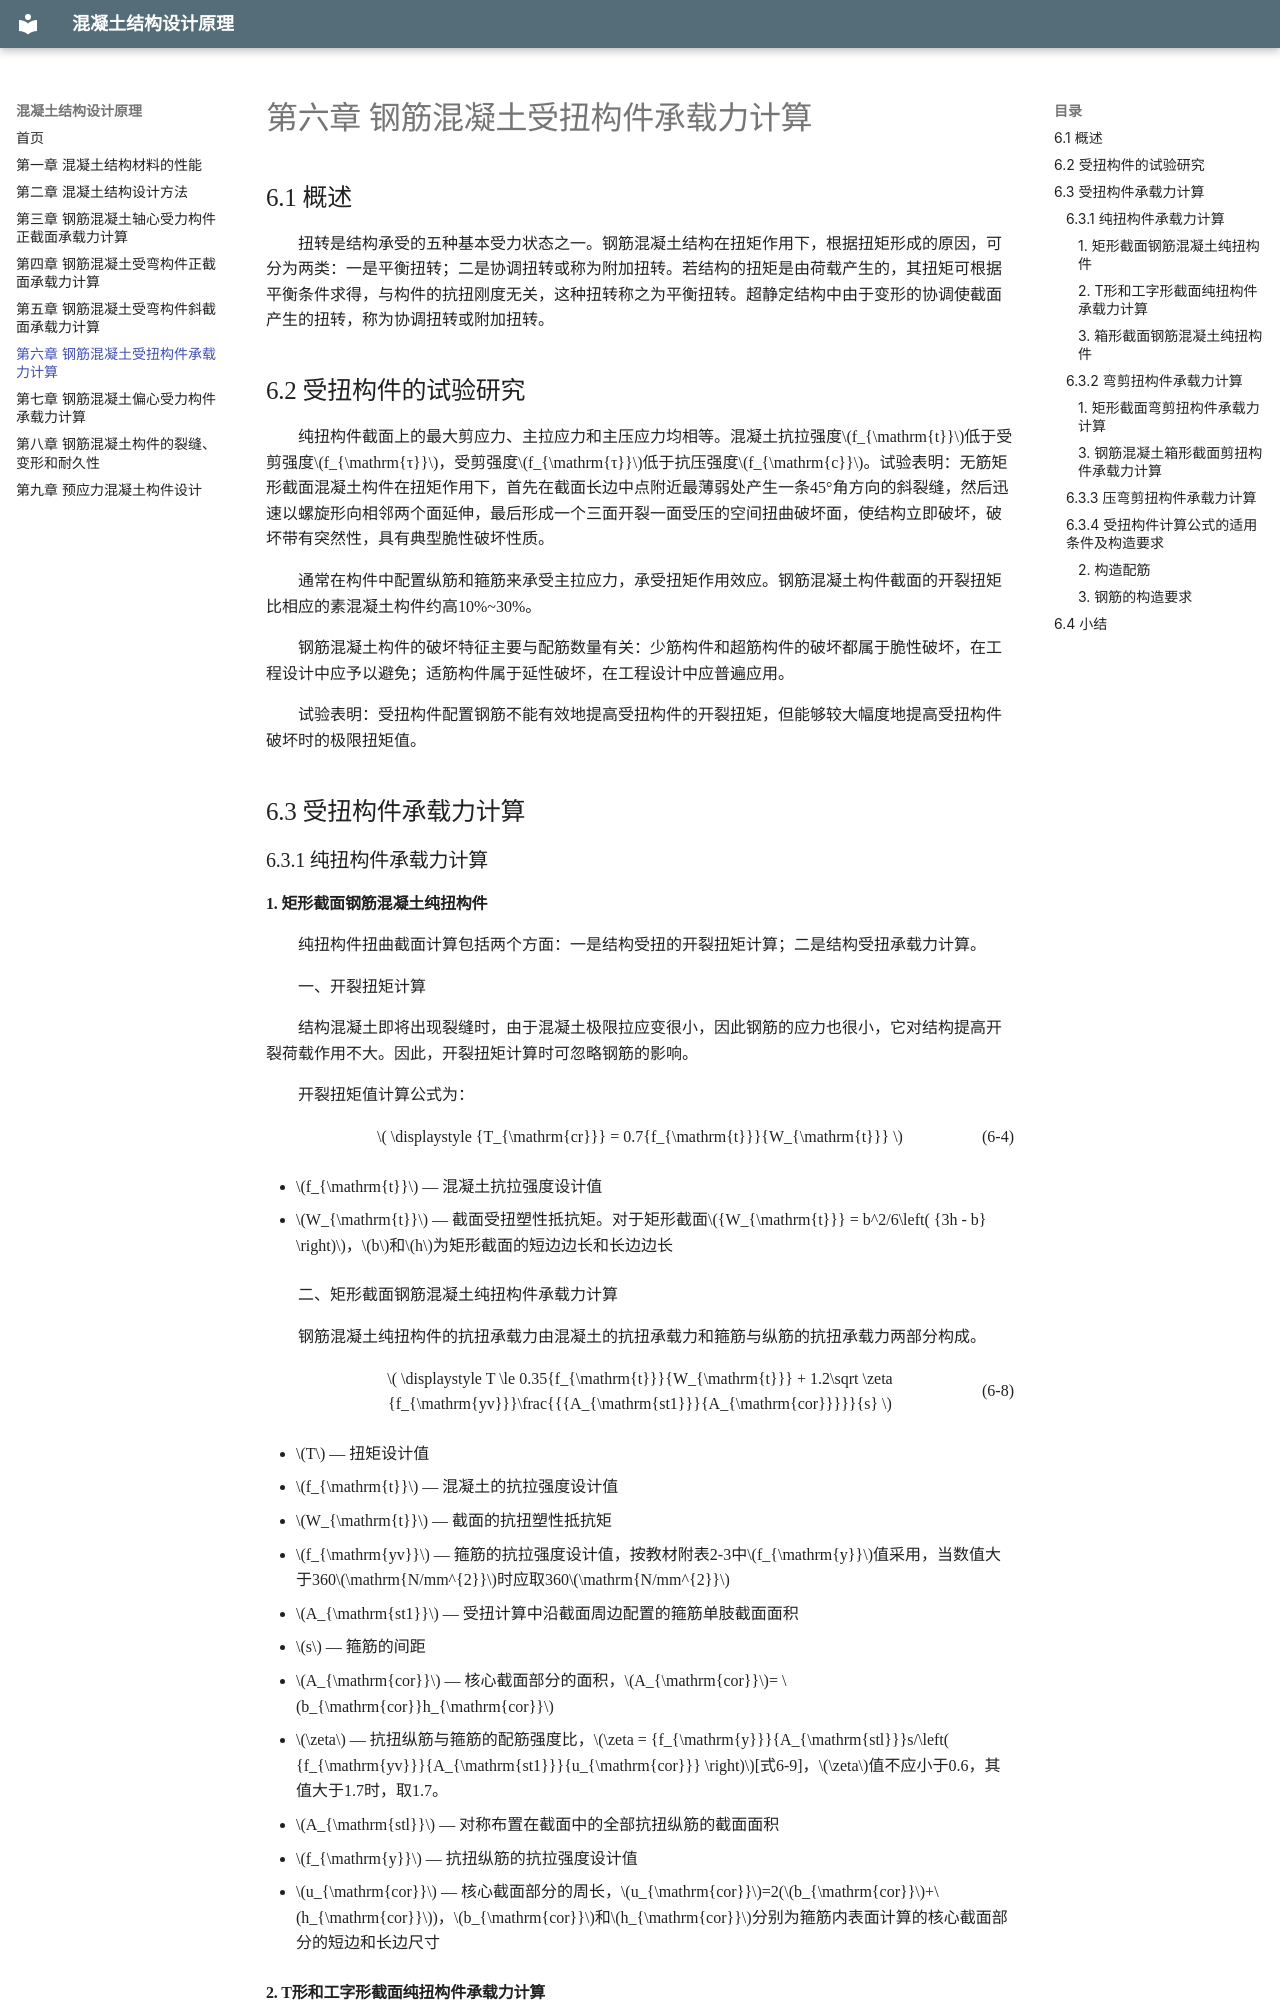

repository: JintaoW/principles-of-concrete-structural-design · page: ch06/index.html · generator: mkdocs

# 第六章 钢筋混凝土受扭构件承载力计算

## 6.1 概述

扭转是结构承受的五种基本受力状态之一。钢筋混凝土结构在扭矩作用下，根据扭矩形成的原因，可分为两类：一是平衡扭转；二是协调扭转或称为附加扭转。若结构的扭矩是由荷载产生的，其扭矩可根据平衡条件求得，与构件的抗扭刚度无关，这种扭转称之为平衡扭转。超静定结构中由于变形的协调使截面产生的扭转，称为协调扭转或附加扭转。

## 6.2 受扭构件的试验研究

纯扭构件截面上的最大剪应力、主拉应力和主压应力均相等。混凝土抗拉强度$f_{\mathrm{t}}$低于受剪强度$f_{\mathrm{τ}}$，受剪强度$f_{\mathrm{τ}}$低于抗压强度$f_{\mathrm{c}}$。试验表明：无筋矩形截面混凝土构件在扭矩作用下，首先在截面长边中点附近最薄弱处产生一条45°角方向的斜裂缝，然后迅速以螺旋形向相邻两个面延伸，最后形成一个三面开裂一面受压的空间扭曲破坏面，使结构立即破坏，破坏带有突然性，具有典型脆性破坏性质。

通常在构件中配置纵筋和箍筋来承受主拉应力，承受扭矩作用效应。钢筋混凝土构件截面的开裂扭矩比相应的素混凝土构件约高10%~30%。

钢筋混凝土构件的破坏特征主要与配筋数量有关：少筋构件和超筋构件的破坏都属于脆性破坏，在工程设计中应予以避免；适筋构件属于延性破坏，在工程设计中应普遍应用。

试验表明：受扭构件配置钢筋不能有效地提高受扭构件的开裂扭矩，但能够较大幅度地提高受扭构件破坏时的极限扭矩值。

## 6.3 受扭构件承载力计算

### 6.3.1 纯扭构件承载力计算

#### 1. 矩形截面钢筋混凝土纯扭构件

纯扭构件扭曲截面计算包括两个方面：一是结构受扭的开裂扭矩计算；二是结构受扭承载力计算。

一、开裂扭矩计算

结构混凝土即将出现裂缝时，由于混凝土极限拉应变很小，因此钢筋的应力也很小，它对结构提高开裂荷载作用不大。因此，开裂扭矩计算时可忽略钢筋的影响。

开裂扭矩值计算公式为：

<div class="eq">
  <span class="eq-body"><span class="arithmatex">\( \displaystyle {T_{\mathrm{cr}}} = 0.7{f_{\mathrm{t}}}{W_{\mathrm{t}}} \)</span></span><span class="eq-no">(6-4)</span>
</div>

- $f_{\mathrm{t}}$ — 混凝土抗拉强度设计值

- $W_{\mathrm{t}}$ — 截面受扭塑性抵抗矩。对于矩形截面${W_{\mathrm{t}}} = b^2/6\left( {3h - b} \right)$，$b$和$h$为矩形截面的短边边长和长边边长

二、矩形截面钢筋混凝土纯扭构件承载力计算

钢筋混凝土纯扭构件的抗扭承载力由混凝土的抗扭承载力和箍筋与纵筋的抗扭承载力两部分构成。

<div class="eq">
  <span class="eq-body"><span class="arithmatex">\( \displaystyle T \le 0.35{f_{\mathrm{t}}}{W_{\mathrm{t}}} + 1.2\sqrt \zeta  {f_{\mathrm{yv}}}\frac{{{A_{\mathrm{st1}}}{A_{\mathrm{cor}}}}}{s} \)</span></span><span class="eq-no">(6-8)</span>
</div>

- $T$ — 扭矩设计值

- $f_{\mathrm{t}}$ — 混凝土的抗拉强度设计值

- $W_{\mathrm{t}}$ — 截面的抗扭塑性抵抗矩

- $f_{\mathrm{yv}}$ — 箍筋的抗拉强度设计值，按教材附表2-3中$f_{\mathrm{y}}$值采用，当数值大于360$\mathrm{N/mm^{2}}$时应取360$\mathrm{N/mm^{2}}$

- $A_{\mathrm{st1}}$ — 受扭计算中沿截面周边配置的箍筋单肢截面面积

- $s$ — 箍筋的间距

- $A_{\mathrm{cor}}$ — 核心截面部分的面积，$A_{\mathrm{cor}}$= $b_{\mathrm{cor}}h_{\mathrm{cor}}$

- $\zeta$ — 抗扭纵筋与箍筋的配筋强度比，$\zeta  = {f_{\mathrm{y}}}{A_{\mathrm{stl}}}s/\left( {f_{\mathrm{yv}}}{A_{\mathrm{st1}}}{u_{\mathrm{cor}}} \right)$\[式6-9\]，$\zeta$值不应小于0.6，其值大于1.7时，取1.7。

- $A_{\mathrm{stl}}$ — 对称布置在截面中的全部抗扭纵筋的截面面积

- $f_{\mathrm{y}}$ — 抗扭纵筋的抗拉强度设计值

- $u_{\mathrm{cor}}$ — 核心截面部分的周长，$u_{\mathrm{cor}}$=2($b_{\mathrm{cor}}$+$h_{\mathrm{cor}}$)，$b_{\mathrm{cor}}$和$h_{\mathrm{cor}}$分别为箍筋内表面计算的核心截面部分的短边和长边尺寸
